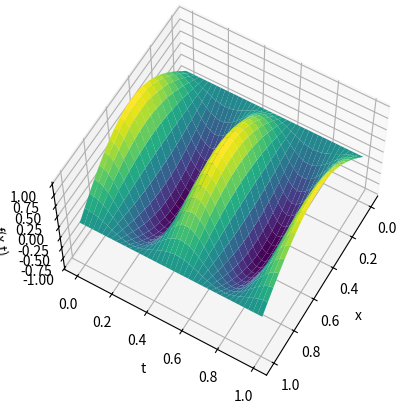

Here is the Python script that generated this plot:
import numpy as np
import matplotlib.pyplot as plt

##########################
## Wave equation solver ##
##########################

# Uses explanation given in Sauer
# Input: space interval [xl,xr], time interval [yb,yt], space and time steps M, N
# Output: matrix 'w' holding solution values

def wave(function, xl, xr, yb, yt, h, k):
    # Functions
    if function == 1:
        c = 4
        f = lambda x: np.sin(np.pi * x) 
        g = lambda x: 0 
        l = lambda t: 0
        r = lambda t: 0
    if function == 2:
        c = 2
        f = lambda x: np.exp(-x)
        g = lambda x: -2*np.exp(-x)
        l = lambda t: np.exp(-2*t)
        r = lambda t: np.exp(-1-2*t) 
    
    # Variables
    M = int((xr - xl) / h) + 1  # x-points
    N = int((yt - yb) / k) + 1  # y-points
    sigma = (c * k / h)
    s2 = sigma**2

    # Arrays (i, j) (space, time)
    x = np.linspace(xl, xr, M)
    t = np.linspace(yb, yt, N)
    u = np.zeros((M, N))      

    # Initial and boundary conditions
    u[:, 0] = f(x)                
    u[:, 1] = u[:, 0] + k * g(x) # Uses initial derivative
    u[0, :] = l(t) 
    u[-1, :] = r(t) 

    # Finite difference
    for j in range(1, N - 1):
        for i in range(1, M - 1):
            u[i, j+1] = (2*(1 - s2)*u[i, j] - u[i, j-1] + s2*(u[i+1, j] + u[i-1, j]))
        u[0, j+1] = l(t[j+1])
        u[-1, j+1] = r(t[j+1])

    # Plot
    X, T = np.meshgrid(x, t)
    fig = plt.figure()
    ax = fig.add_subplot(111, projection='3d')
    ax.plot_surface(X, T, u.T, cmap='viridis')
    ax.set_xlabel('x')
    ax.set_ylabel('t')
    ax.set_zlabel('f(x,t)')
    ax.view_init(60, 30)
    plt.show()

## Call function here

wave(1, 0, 1, 0, 1, 0.05, 0.05/4)
